Labelled photos from "bt4222_project", an image-classification folder in TarciusW/bt4222_project. The possible labels are: hostile images, non-hostile images.

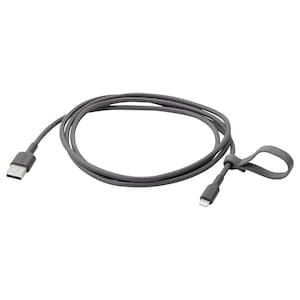
Label: non-hostile images

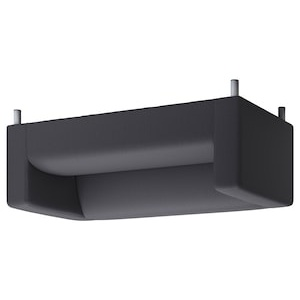
Label: non-hostile images

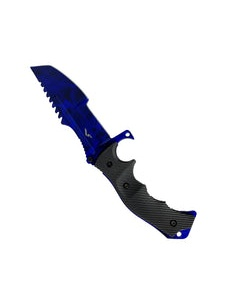
Label: hostile images

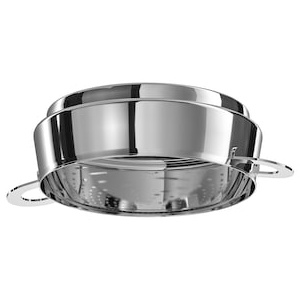
Label: non-hostile images

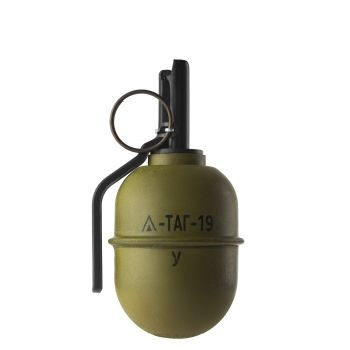
Label: hostile images

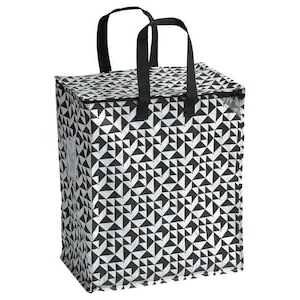
Label: non-hostile images
